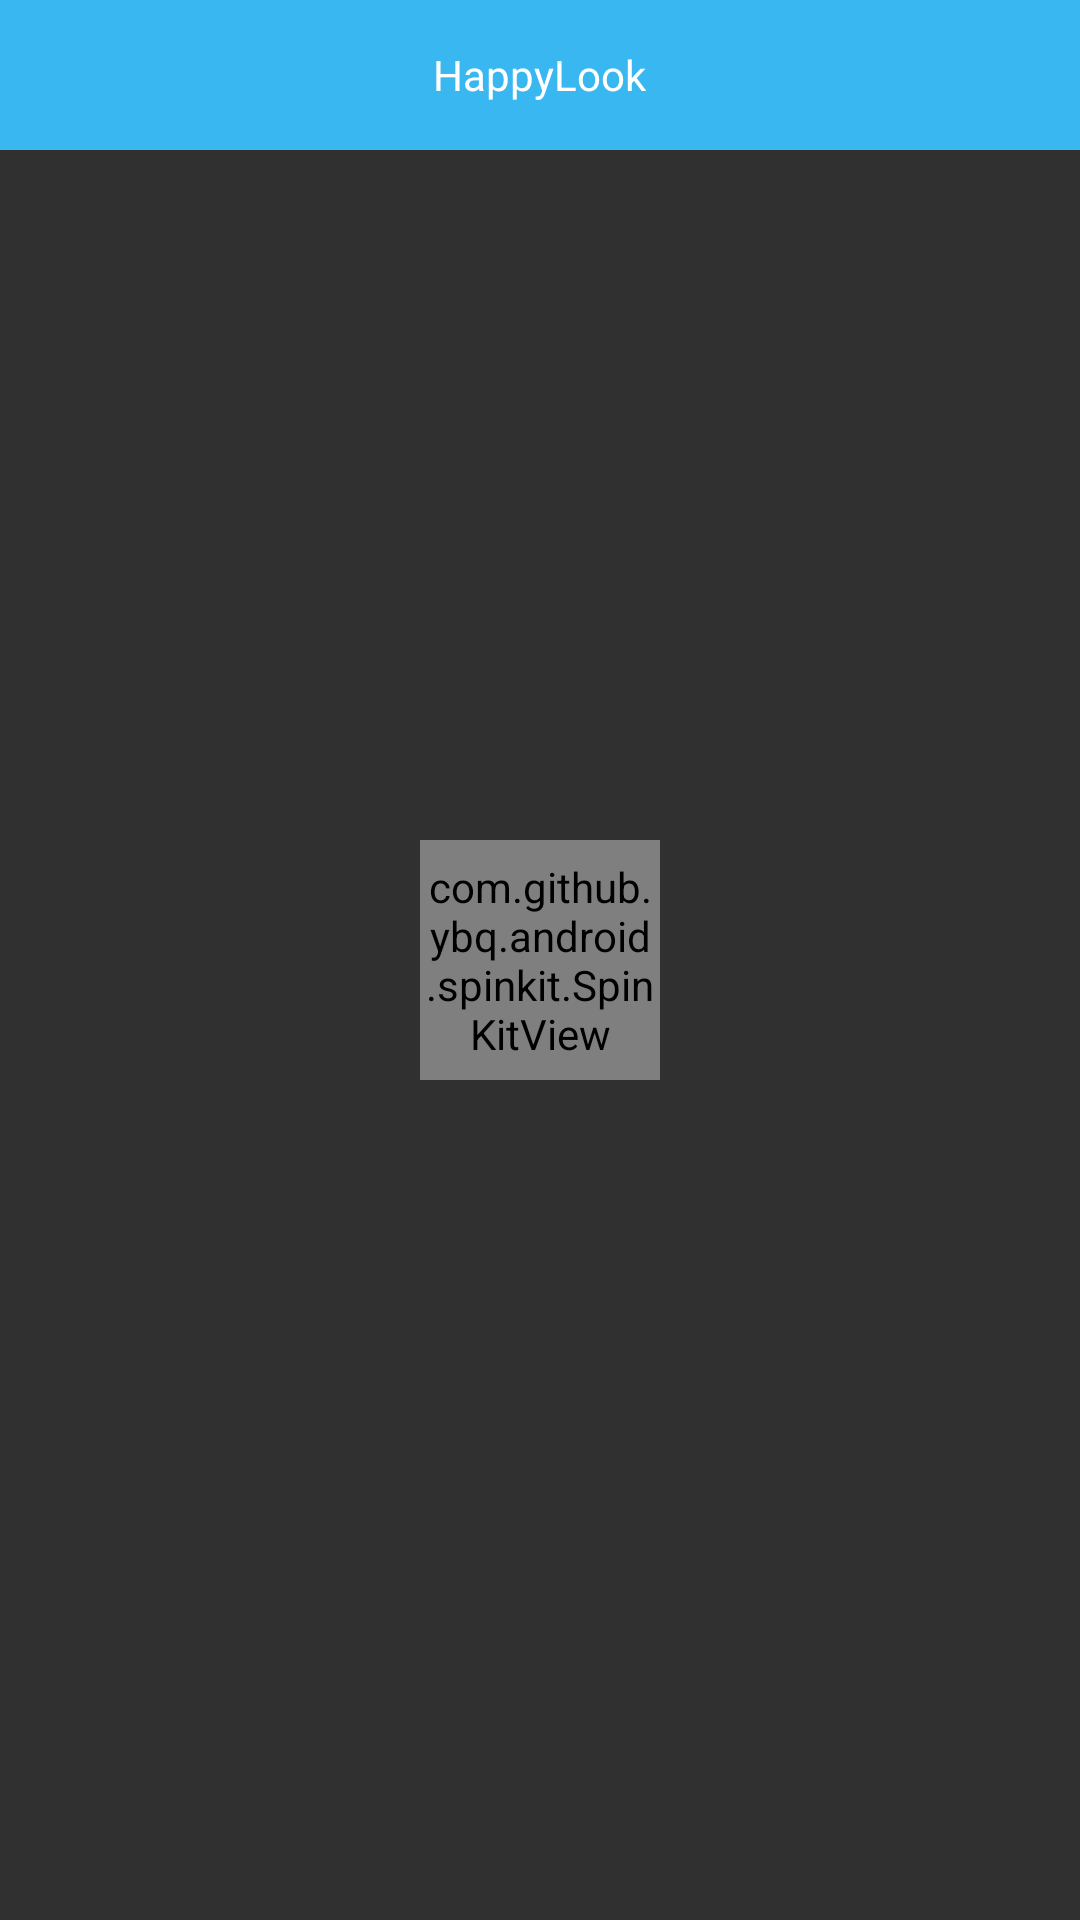

The Android layout XML behind this screen, and the referenced resources:
<!-- AndroidManifest.xml: application theme Theme.AppCompat.NoActionBar -->
<!-- res/layout/activity_main.xml -->
<?xml version="1.0" encoding="utf-8"?>
<RelativeLayout xmlns:android="http://schemas.android.com/apk/res/android"
    xmlns:tools="http://schemas.android.com/tools"
    android:layout_width="match_parent"
    android:layout_height="match_parent"
    android:orientation="vertical"
    tools:context=".MainActivity">

    <RelativeLayout
        android:id="@+id/tool_bar"
        android:background="@color/blue"
        android:layout_width="match_parent"
        android:layout_height="50dp">

        <TextView
            android:id="@+id/tag_name"
            android:layout_centerHorizontal="true"
            android:layout_width="wrap_content"
            android:layout_height="match_parent"
            android:gravity="center"
            android:textColor="@color/white"
            android:text="HappyLook"/>

    </RelativeLayout>

    <com.github.ybq.android.spinkit.SpinKitView
        android:id="@+id/load_view"
        android:layout_width="80dp"
        android:layout_height="80dp"
        android:layout_centerInParent="true"
        style="@style/SpinKitView.CubeGrid"/>

    <androidx.recyclerview.widget.RecyclerView
        android:id="@+id/main_recycler"
        android:layout_width="match_parent"
        android:layout_height="match_parent"
        android:layout_below="@id/tool_bar"
        android:padding="8dp" />

</RelativeLayout>
<!-- resources referenced by this layout -->
<resources>
  <color name="blue">#38B7F1</color>
  <color name="white">#FFFFFFFF</color>
</resources>
